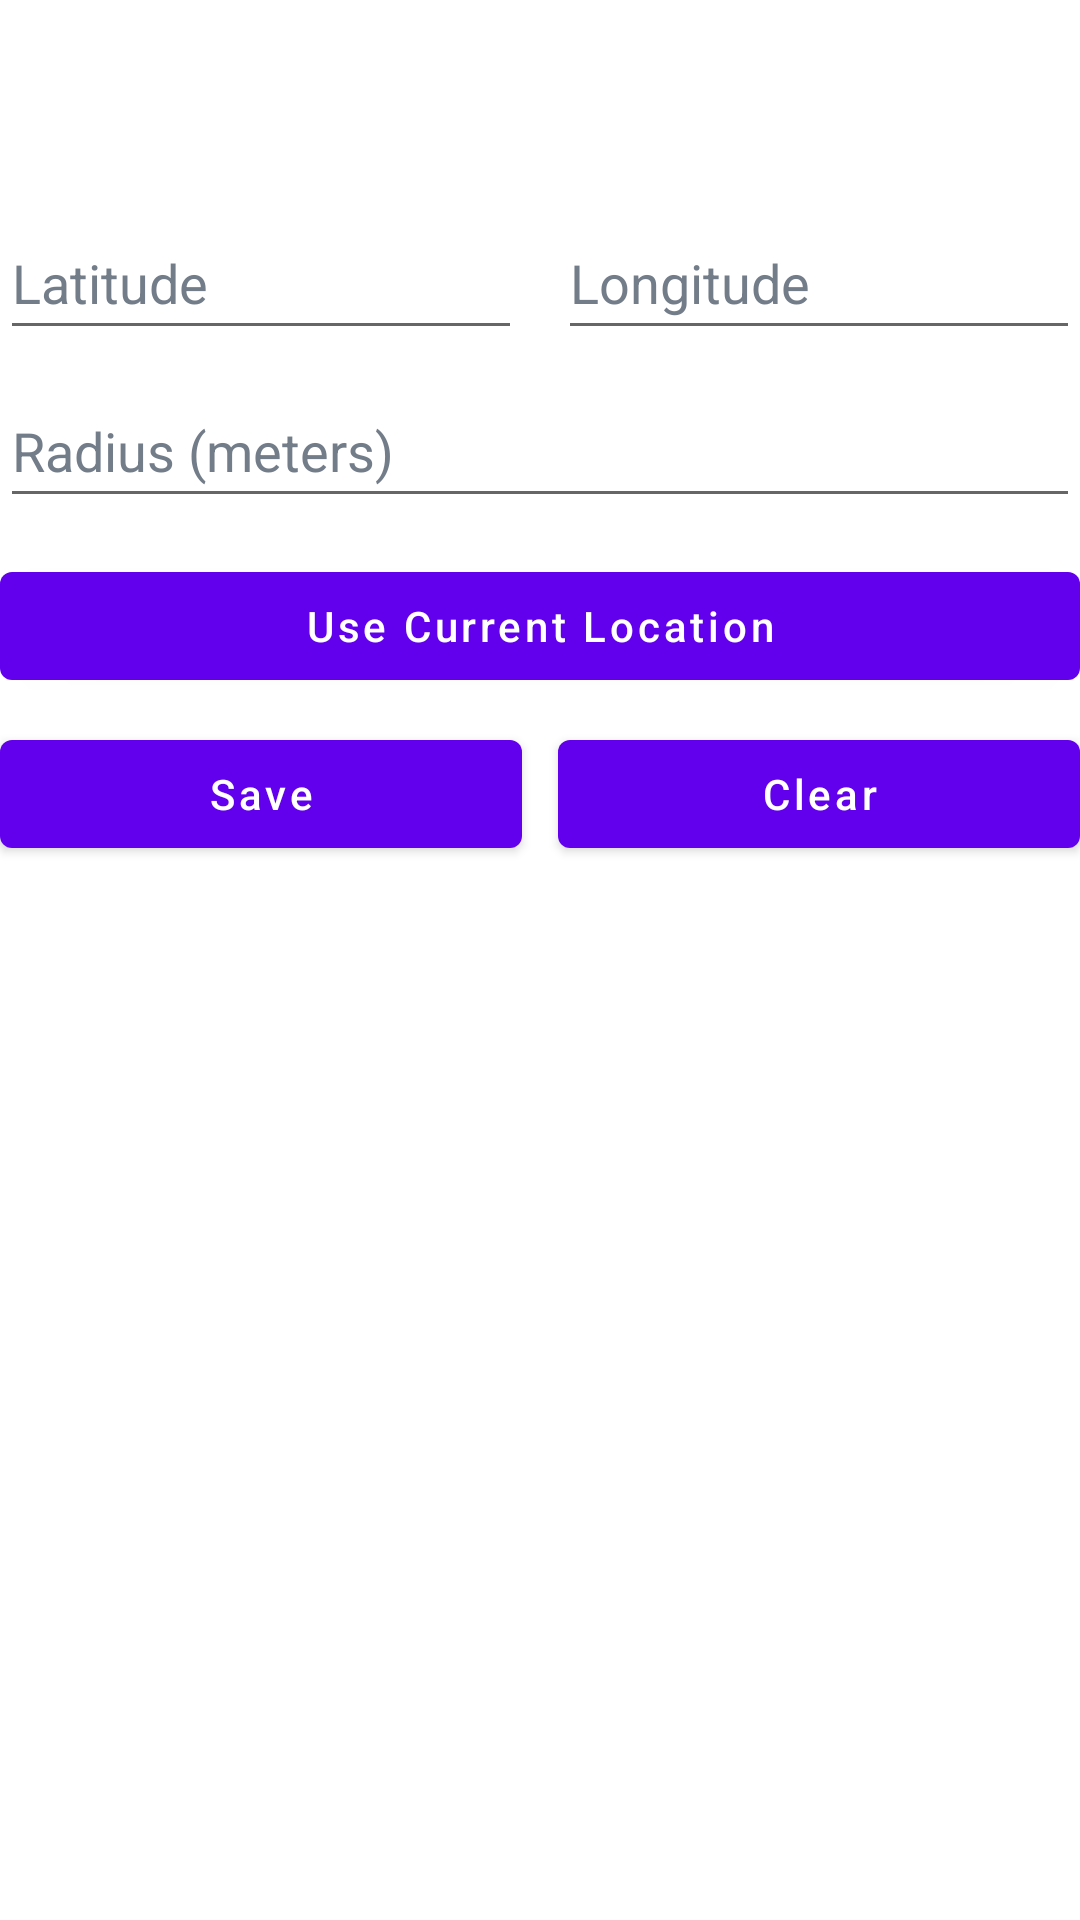

Reconstruct the res/layout file that produces this screen, plus the resources it refers to.
<!-- AndroidManifest.xml: fallback theme Theme.MaterialComponents.DayNight.NoActionBar -->
<!-- res/layout/saved_place_editor.xml -->
<?xml version="1.0" encoding="utf-8"?>
<LinearLayout xmlns:android="http://schemas.android.com/apk/res/android"
    xmlns:app="http://schemas.android.com/apk/res-auto"
    android:layout_width="match_parent"
    android:layout_height="wrap_content"
    android:orientation="vertical"
    android:paddingVertical="16dp">

    <TextView
        android:id="@+id/place_label"
        style="@style/RideSectionLabel" />

    <TextView
        android:id="@+id/place_status"
        android:layout_width="match_parent"
        android:layout_height="wrap_content"
        android:layout_marginTop="4dp"
        android:textSize="15sp" />

    <LinearLayout
        android:layout_width="match_parent"
        android:layout_height="wrap_content"
        android:layout_marginTop="12dp"
        android:orientation="horizontal">

        <EditText
            android:id="@+id/place_latitude"
            android:layout_width="0dp"
            android:layout_height="wrap_content"
            android:layout_weight="1"
            android:hint="@string/ride_saved_place_latitude_hint"
            android:textColor="@color/ride_text_primary"
            android:textColorHint="@color/ride_text_tertiary"
            android:inputType="numberDecimal|numberSigned"
            android:minHeight="48dp" />

        <EditText
            android:id="@+id/place_longitude"
            android:layout_width="0dp"
            android:layout_height="wrap_content"
            android:layout_weight="1"
            android:layout_marginStart="12dp"
            android:hint="@string/ride_saved_place_longitude_hint"
            android:textColor="@color/ride_text_primary"
            android:textColorHint="@color/ride_text_tertiary"
            android:inputType="numberDecimal|numberSigned"
            android:minHeight="48dp" />

    </LinearLayout>

    <EditText
        android:id="@+id/place_radius"
        android:layout_width="match_parent"
        android:layout_height="wrap_content"
        android:layout_marginTop="8dp"
        android:hint="@string/ride_saved_place_radius_hint"
        android:textColor="@color/ride_text_primary"
        android:textColorHint="@color/ride_text_tertiary"
        android:inputType="number"
        android:minHeight="48dp" />

    <com.google.android.material.button.MaterialButton
        android:id="@+id/place_use_location_button"
        android:layout_width="match_parent"
        android:layout_height="wrap_content"
        android:layout_marginTop="12dp"
        android:minHeight="48dp"
        android:text="@string/ride_saved_place_use_current_location"
        android:textAllCaps="false"
        app:cornerRadius="4dp" />

    <LinearLayout
        android:layout_width="match_parent"
        android:layout_height="wrap_content"
        android:layout_marginTop="8dp"
        android:orientation="horizontal">

        <com.google.android.material.button.MaterialButton
            android:id="@+id/place_save_button"
            android:layout_width="0dp"
            android:layout_height="wrap_content"
            android:layout_weight="1"
            android:minHeight="48dp"
            android:text="@string/ride_saved_place_save"
            android:textAllCaps="false"
            app:cornerRadius="4dp" />

        <com.google.android.material.button.MaterialButton
            android:id="@+id/place_clear_button"
            android:layout_width="0dp"
            android:layout_height="wrap_content"
            android:layout_weight="1"
            android:layout_marginStart="12dp"
            android:minHeight="48dp"
            android:text="@string/ride_saved_place_clear"
            android:textAllCaps="false"
            app:cornerRadius="4dp" />

    </LinearLayout>

</LinearLayout>
<!-- resources referenced by this layout -->
<resources>
  <color name="ride_text_primary">#F1F3F4</color>
  <color name="ride_text_tertiary">#737D89</color>
  <string name="ride_saved_place_clear">Clear</string>
  <string name="ride_saved_place_latitude_hint">Latitude</string>
  <string name="ride_saved_place_longitude_hint">Longitude</string>
  <string name="ride_saved_place_radius_hint">Radius (meters)</string>
  <string name="ride_saved_place_save">Save</string>
  <string name="ride_saved_place_use_current_location">Use Current Location</string>
  <style name="RideSectionLabel">
          <item name="android:layout_width">wrap_content</item>
          <item name="android:layout_height">wrap_content</item>
          <item name="android:textColor">@color/ride_text_tertiary</item>
          <item name="android:textSize">12sp</item>
          <item name="android:letterSpacing">0.08</item>
          <item name="android:textAllCaps">true</item>
          <item name="android:textStyle">bold</item>
      </style>
</resources>
